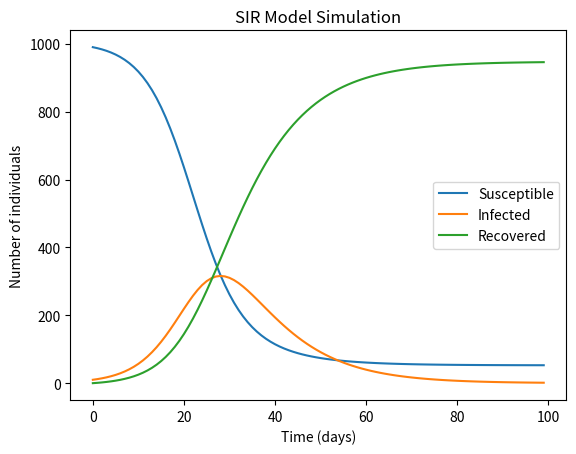

This chart was generated by the following Python code:
import numpy as np
import matplotlib.pyplot as plt


# Function to run the SIR model using the Runge-Kutta 2nd order method

def run_sir_model(beta, gamma, population, initial_infected, num_days):
    # Initialize arrays to store the values
    t = np.arange(num_days)
    S = np.zeros(num_days)
    I = np.zeros(num_days)
    R = np.zeros(num_days)

    # Set initial conditions
    S[0] = population - initial_infected
    I[0] = initial_infected
    R[0] = 0

    # Run the model
    for i in range(1, num_days):
        dt = t[i] - t[i-1]
        dS = -beta * S[i-1] * I[i-1] / population
        dI = beta * S[i-1] * I[i-1] / population - gamma * I[i-1]
        dR = gamma * I[i-1]
        S[i] = S[i-1] + dt * dS
        I[i] = I[i-1] + dt * dI
        R[i] = R[i-1] + dt * dR

    # Plot the results
    plt.plot(t, S, label='Susceptible')
    plt.plot(t, I, label='Infected')
    plt.plot(t, R, label='Recovered')
    plt.xlabel('Time (days)')
    plt.ylabel('Number of individuals')
    plt.title('SIR Model Simulation')
    plt.legend()
    plt.show()


# Example usage
run_sir_model(0.3, 0.1, 1000, 10, 100)
